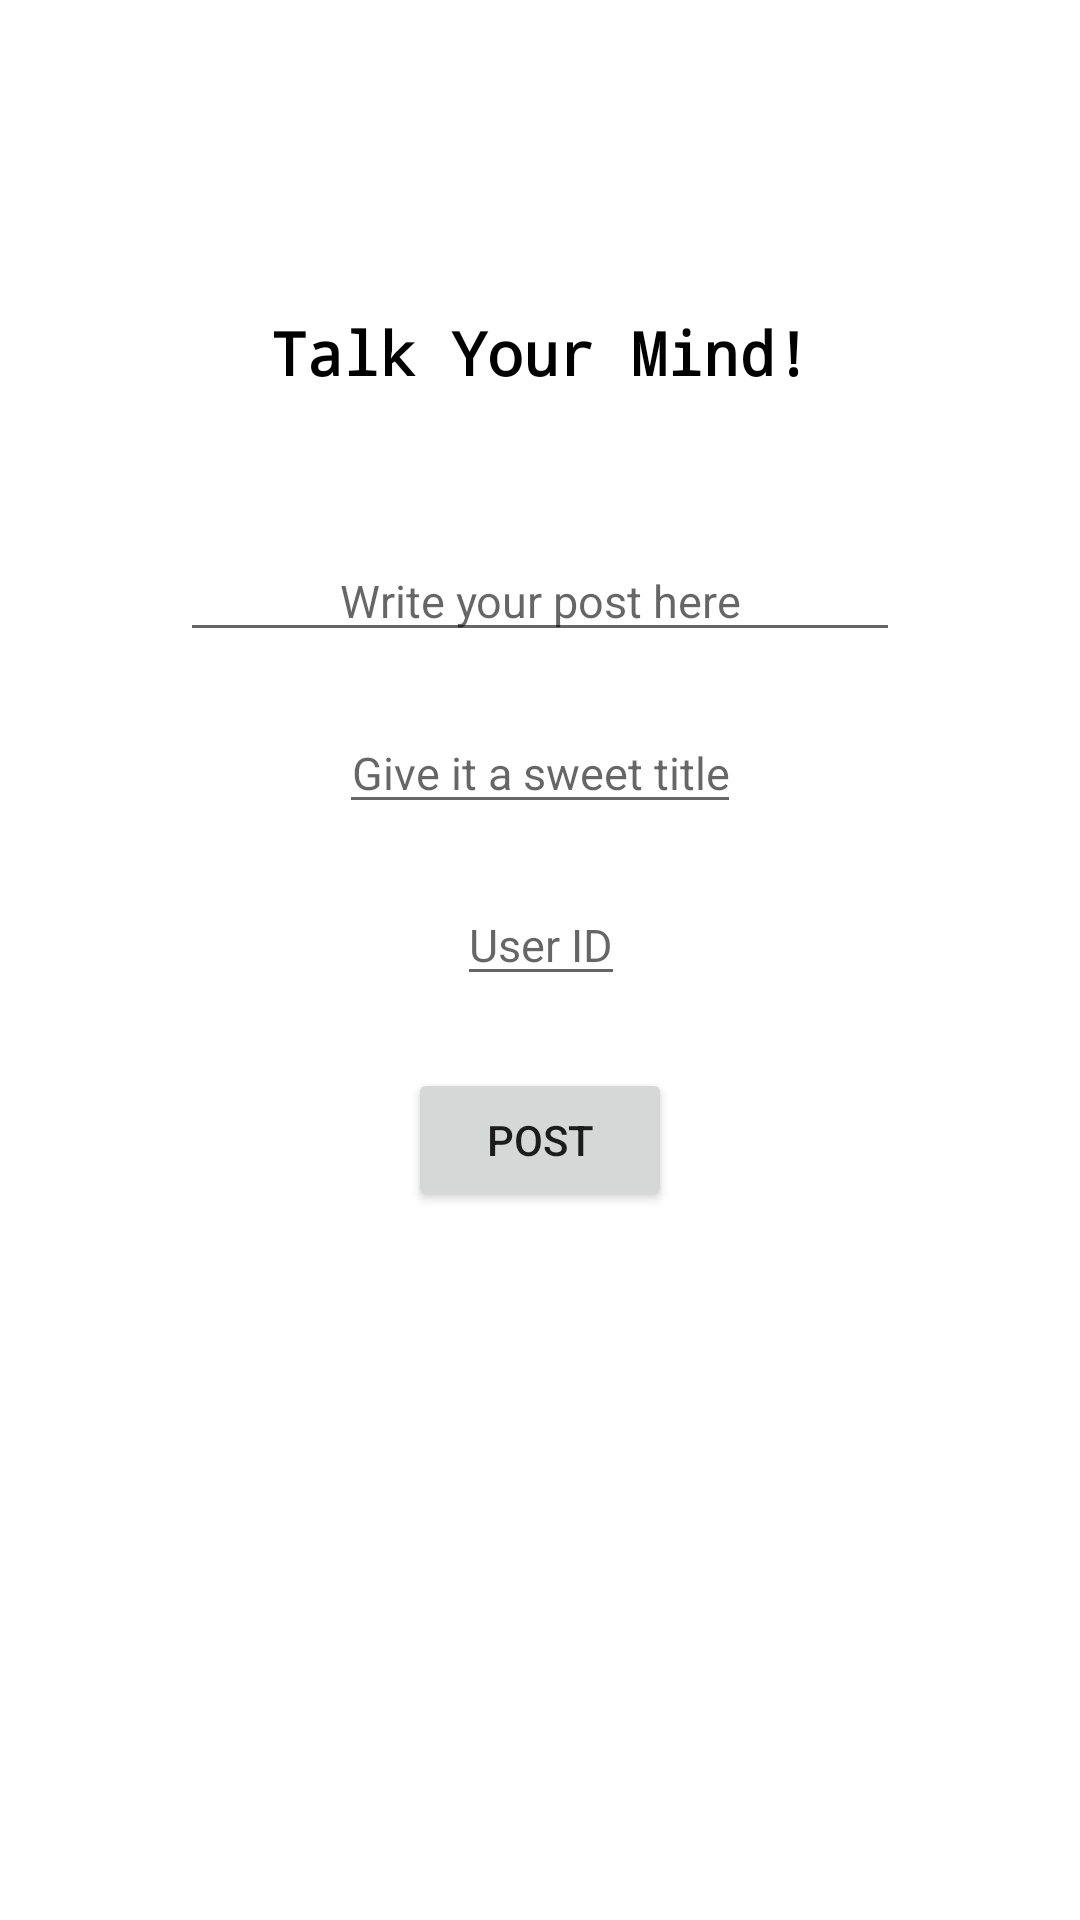

Layout XML and referenced resources for this Android screen:
<!-- AndroidManifest.xml: application theme Theme.RoomDatabaseTutorial -->
<!-- res/layout/fragment_add.xml -->
<?xml version="1.0" encoding="utf-8"?>
<androidx.constraintlayout.widget.ConstraintLayout xmlns:android="http://schemas.android.com/apk/res/android"
    xmlns:tools="http://schemas.android.com/tools"
    android:layout_width="match_parent"
    android:layout_height="match_parent"
    xmlns:app="http://schemas.android.com/apk/res-auto"
    tools:context=".fragments.add.AddFragment">

    <androidx.cardview.widget.CardView
        android:layout_width="300dp"
        android:layout_height="500dp"
        app:cardCornerRadius="0dp"
        app:cardElevation="0dp"
        app:layout_constraintBottom_toBottomOf="parent"
        app:layout_constraintEnd_toEndOf="parent"
        app:layout_constraintStart_toStartOf="parent"
        app:layout_constraintTop_toTopOf="parent">


        <androidx.constraintlayout.widget.ConstraintLayout
            android:layout_width="match_parent"
            android:layout_height="match_parent"
            android:layout_margin="30dp">

            <com.google.android.material.textfield.TextInputEditText
                android:id="@+id/textUserID"
                android:layout_width="wrap_content"
                android:layout_height="wrap_content"
                android:layout_marginTop="20dp"
                android:textAlignment="center"
                android:hint="User ID"
                android:inputType="number"
                android:textSize="15sp"
                app:layout_constraintEnd_toEndOf="parent"
                app:layout_constraintHorizontal_bias="0.502"
                app:layout_constraintStart_toStartOf="parent"
                app:layout_constraintTop_toBottomOf="@+id/textTitle" />


            <com.google.android.material.textfield.TextInputEditText
                android:id="@+id/textTitle"
                android:layout_width="wrap_content"
                android:layout_height="wrap_content"
                android:layout_marginTop="20dp"
                android:textAlignment="center"
                android:hint="Give it a sweet title"
                android:inputType="text"
                android:textSize="15sp"
                app:layout_constraintEnd_toEndOf="parent"
                app:layout_constraintStart_toStartOf="parent"
                app:layout_constraintTop_toBottomOf="@+id/textBody" />


            <com.google.android.material.textfield.TextInputEditText
                android:id="@+id/textBody"
                android:layout_width="match_parent"
                android:layout_height="wrap_content"
                android:layout_marginTop="80dp"
                android:hint="Write your post here"

                android:inputType="text"
                android:lines="5"
                android:textAlignment="center"
                android:textSize="15sp"
                app:layout_constraintEnd_toEndOf="parent"
                app:layout_constraintHorizontal_bias="0.493"
                app:layout_constraintStart_toStartOf="parent"
                app:layout_constraintTop_toTopOf="parent" />

            <Button
                android:id="@+id/postButton"
                android:layout_width="wrap_content"
                android:layout_height="wrap_content"
                android:layout_marginTop="24dp"
                android:text="Post"
                android:textSize="14sp"
                app:layout_constraintEnd_toEndOf="parent"
                app:layout_constraintStart_toStartOf="parent"
                app:layout_constraintTop_toBottomOf="@+id/textUserID" />

            <TextView
                android:layout_width="wrap_content"
                android:layout_height="wrap_content"
                android:layout_marginTop="4dp"
                android:fontFamily="monospace"
                android:text="Talk Your Mind!"
                android:textColor="@color/black"
                android:textSize="20sp"
                android:textStyle="bold"
                app:layout_constraintEnd_toEndOf="parent"
                app:layout_constraintHorizontal_bias="0.507"
                app:layout_constraintStart_toStartOf="parent"
                app:layout_constraintTop_toTopOf="parent" />

        </androidx.constraintlayout.widget.ConstraintLayout>


    </androidx.cardview.widget.CardView>


</androidx.constraintlayout.widget.ConstraintLayout>
<!-- resources referenced by this layout -->
<resources>
  <color name="black">#FF000000</color>
  <style name="Theme.RoomDatabaseTutorial" parent="Theme.MaterialComponents.DayNight.DarkActionBar">
          
          <item name="colorPrimary">@color/purple_500</item>
          <item name="colorPrimaryVariant">@color/purple_700</item>
          <item name="colorOnPrimary">@color/white</item>
          
          <item name="colorSecondary">@color/purple_700</item>
          <item name="colorSecondaryVariant">@color/teal_700</item>
          <item name="colorOnSecondary">@color/white</item>
          
          <item name="android:statusBarColor" tools:targetApi="l">?attr/colorPrimaryVariant</item>
          
      </style>
  <color name="purple_500">#FF6200EE</color>
  <color name="purple_700">#FF3700B3</color>
  <color name="white">#FFFFFFFF</color>
  <color name="teal_700">#FF018786</color>
</resources>
